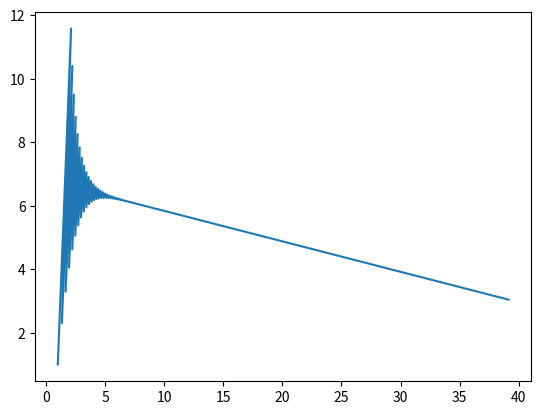

Recreate this plot in Python.
import numpy as np

# 定义损失函数
def J(beta):
    return np.sum( (X @ beta - y) ** 2 ) / n

# 定义计算梯度的函数
def gradient(beta):
    return X.T @ (X @ beta - y) / n * 2

# 自变量 每周学习时长
X = np.array([[5],[8],[10],[12],[15],[3],[7],[9],[14],[6]])
# 因变量，数学考试成绩
y = np.array([55, 65, 70, 75, 85, 50, 60, 72, 80, 50]).reshape(-1, 1)

n = X.shape[0]

# 2. 数据处理，X增加一列
X = np.hstack((np.ones((n, 1)), X))

# 3 初始化参数及超参数
alpha = 0.01
iter = 10000

beta = np.array([[1], [1]])

# 定义列表，保存参数变化
beta0 = []
beta1 = []

# 重复迭代
#for i in range (iter):
while (np.abs(grad :=gradient(beta)) > 1e-10).any() and (iter :=iter - 1) >= 0 :
    beta0.append(beta[0, 0])
    beta1.append(beta[1, 0])

    # 4 计算梯度
   # grad = gradient((beta))

    # 5 更新参数
    beta = beta - alpha * grad

    # 每迭代10轮打印一次当前参数值与损失值
    if iter % 10 == 0:
        print(f"bata: {beta.reshape(-1)}\tJ: {J(beta)}")

print(iter)

# 画图
import matplotlib.pyplot as plt
plt.plot(beta0, beta1)
plt.show()
